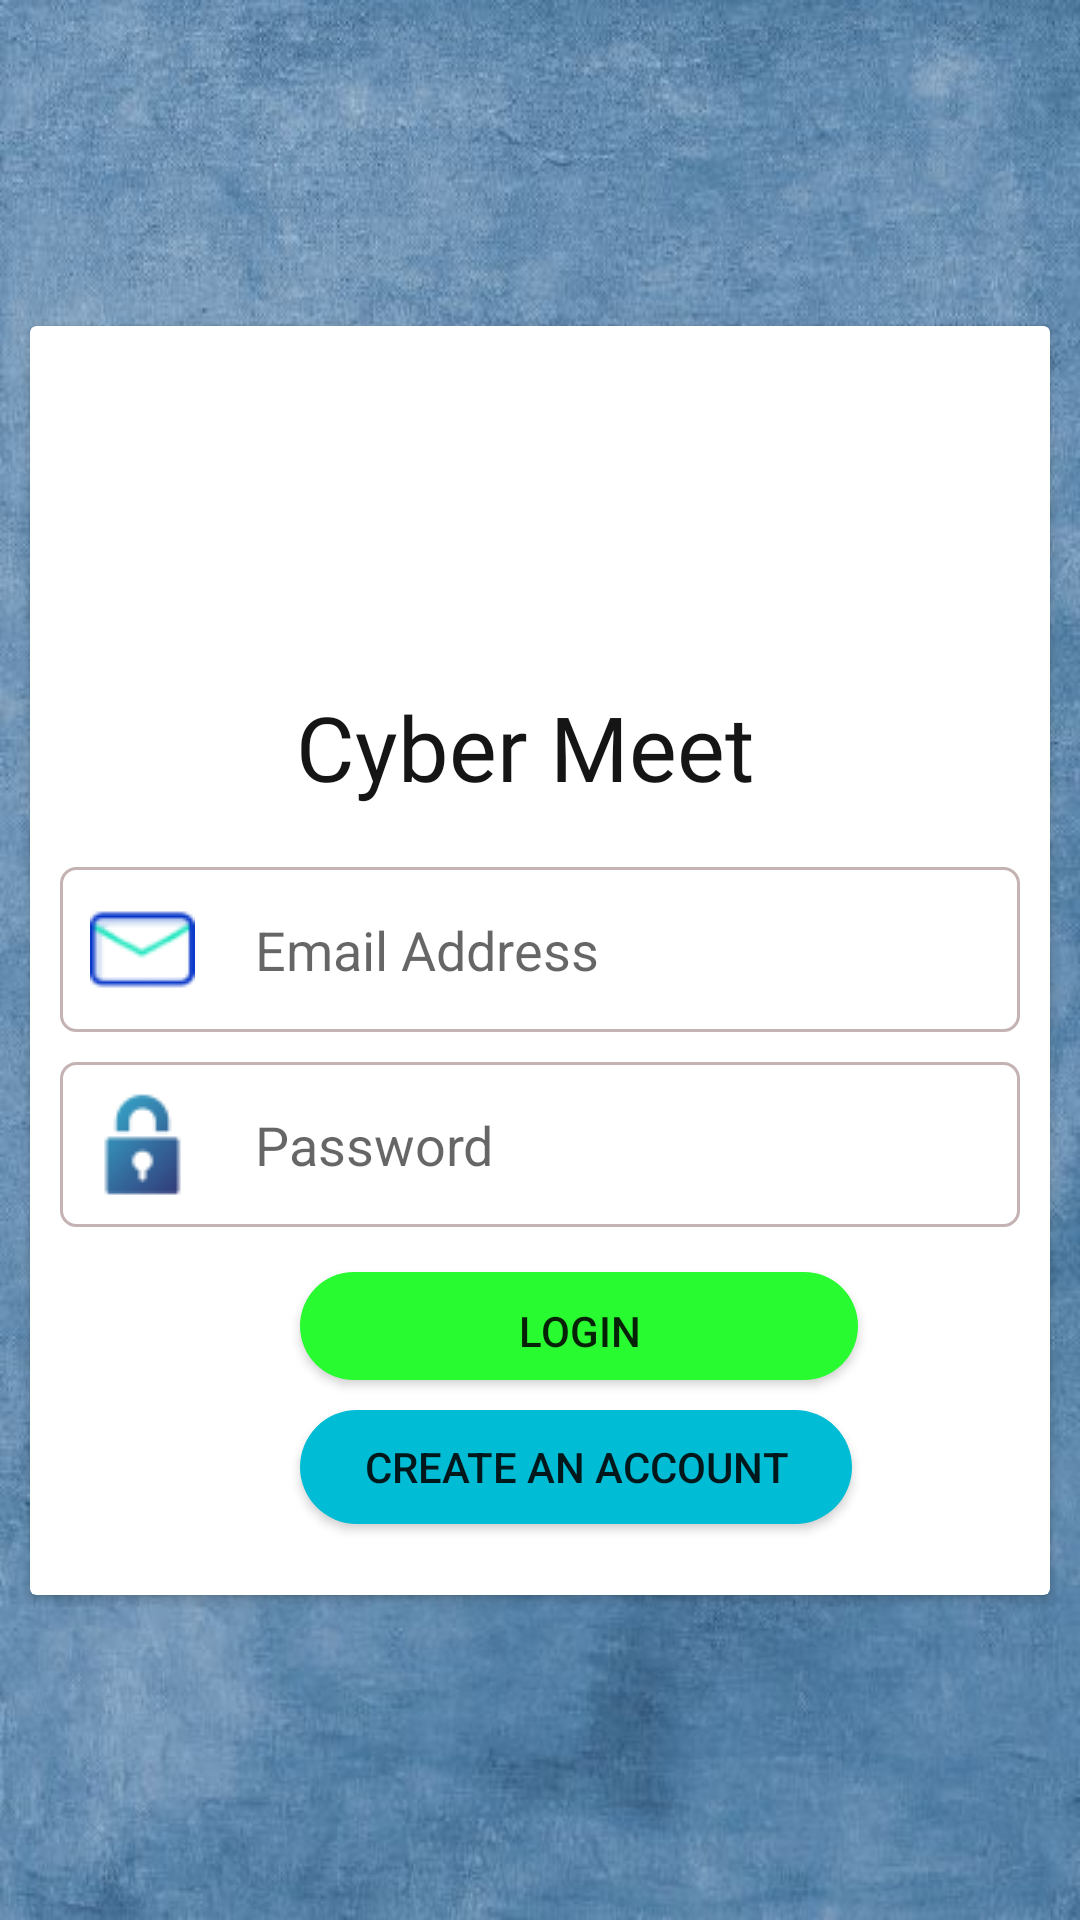

Reconstruct the res/layout file that produces this screen, plus the resources it refers to.
<!-- AndroidManifest.xml: application theme Theme.CyberMeet -->
<!-- res/layout/activity_login.xml -->
<?xml version="1.0" encoding="utf-8"?>
<androidx.constraintlayout.widget.ConstraintLayout xmlns:android="http://schemas.android.com/apk/res/android"
    xmlns:app="http://schemas.android.com/apk/res-auto"
    xmlns:tools="http://schemas.android.com/tools"
    android:layout_width="match_parent"
    android:layout_height="match_parent"
    android:layout_marginBottom="10dp"
    android:background="@drawable/background1"
    tools:context=".LoginActivity">

    <androidx.cardview.widget.CardView
        android:layout_width="340dp"
        android:layout_height="423dp"
        android:layout_marginLeft="20dp"
        android:layout_marginTop="20dp"
        android:layout_marginRight="20dp"
        android:layout_marginBottom="20dp"
        app:layout_constraintBottom_toBottomOf="parent"
        app:layout_constraintEnd_toEndOf="parent"
        app:layout_constraintStart_toStartOf="parent"
        app:layout_constraintTop_toTopOf="parent"
        tools:ignore="MissingConstraints">

        <LinearLayout
            android:layout_width="match_parent"
            android:layout_height="match_parent"
            android:layout_margin="10dp"
            android:orientation="vertical">

            <ImageView
                android:id="@+id/imageView"
                android:layout_width="match_parent"
                android:layout_height="100dp"
                android:layout_marginLeft="10dp"
                android:layout_gravity="center"
                android:layout_marginBottom="10dp"
                app:srcCompat="@drawable/video" />

            <TextView
                android:id="@+id/textView"
                android:layout_width="match_parent"
                android:layout_height="wrap_content"
                android:layout_marginBottom="20dp"
                android:layout_marginRight="10dp"
                android:fontFamily="@font/bangers"
                android:gravity="center"
                android:text="Cyber Meet"
                android:textColor="#151515"
                android:textSize="30sp"
                android:textStyle="normal" />

            <EditText
                android:id="@+id/emailBox"

                android:layout_width="match_parent"
                android:layout_height="wrap_content"
                android:background="@drawable/textbox"
                android:drawableLeft="@drawable/email"
                android:drawablePadding="20dp"
                android:ems="10"
                android:hint="Email Address"
                android:inputType="textEmailAddress"
                android:minHeight="48dp"
                android:padding="10dp" />

            <EditText
                android:id="@+id/passwordBox"
                android:layout_width="match_parent"
                android:layout_height="wrap_content"
                android:layout_marginTop="10dp"

                android:background="@drawable/textbox"
                android:drawableLeft="@drawable/pass"
                android:drawablePadding="20dp"
                android:ems="10"
                android:hint="Password"
                android:inputType="textPassword"
                android:minHeight="48dp"
                android:padding="10dp" />

            <androidx.appcompat.widget.AppCompatButton
                android:id="@+id/loginbtn"
                android:layout_width="186dp"
                android:layout_height="36dp"
                android:layout_marginLeft="80dp"
                android:layout_marginTop="15dp"
                android:background="@drawable/loginbuttonstyle"
                android:padding="10dp"
                android:text="Login" />

            <androidx.appcompat.widget.AppCompatButton
                android:id="@+id/createBtn"
                android:layout_width="184dp"
                android:layout_height="38dp"
                android:layout_marginLeft="80dp"
                android:layout_marginTop="10dp"
                android:layout_marginBottom="20dp"
                android:background="@drawable/signupbuttonstyle"
                android:text="Create an Account" />
        </LinearLayout>
    </androidx.cardview.widget.CardView>
</androidx.constraintlayout.widget.ConstraintLayout>
<!-- resources referenced by this layout -->
<resources>
  <!-- drawable background1: jpg bitmap (drawable, 69682 bytes) -->
  <!-- drawable email: png bitmap (drawable, 1812 bytes) -->
  <!-- drawable loginbuttonstyle (drawable) -->
  <?xml version="1.0" encoding="utf-8"?>
  <shape xmlns:android="http://schemas.android.com/apk/res/android">
  <solid android:color="#28FB30"/>
      <corners android:radius="20dp"/>
  
  
  </shape>
  <!-- drawable pass: png bitmap (drawable, 1161 bytes) -->
  <!-- drawable signupbuttonstyle (drawable) -->
  <?xml version="1.0" encoding="utf-8"?>
  <shape xmlns:android="http://schemas.android.com/apk/res/android">
      <solid android:color="#00BCD4"/>
      <corners android:radius="20dp"/>
  
  </shape>
  <!-- drawable textbox (drawable) -->
  <?xml version="1.0" encoding="utf-8"?>
  <shape xmlns:android="http://schemas.android.com/apk/res/android">
  <stroke android:color="#C5B2B2" android:width="1dp"/>
      <corners android:radius="5dp"/>
  
  
  
  
  </shape>
  <style name="Theme.CyberMeet" parent="Theme.MaterialComponents.DayNight.NoActionBar">
          
          <item name="colorPrimary">@color/purple_500</item>
          <item name="colorPrimaryVariant">@color/purple_700</item>
          <item name="colorOnPrimary">@color/white</item>
          
          <item name="colorSecondary">@color/teal_200</item>
          <item name="colorSecondaryVariant">@color/teal_700</item>
          <item name="colorOnSecondary">@color/black</item>
          
          <item name="android:statusBarColor" tools:targetApi="l">?attr/colorPrimaryVariant</item>
          
      </style>
  <!-- not gathered from this repository: default colours our renderer supplied (Android Studio template values) -->
  <color name="purple_500">#FF6200EE</color>
  <color name="purple_700">#FF3700B3</color>
  <color name="teal_200">#FF03DAC5</color>
  <color name="teal_700">#FF018786</color>
  <color name="black">#FF000000</color>
  <color name="white">#FFFFFFFF</color>
</resources>
